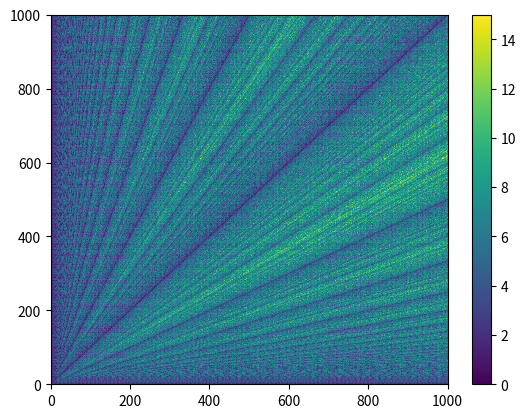

Recreate this plot in Python.
###############################################################################
# Euclidean Algorithm
###############################################################################
import matplotlib.pyplot as plt
import numpy as np

def gcd(a,b):
    if b == 0:
        return a
    return gcd(b, a%b)

def gcd_iter_tracking(a,b):
    n = 0
    while b > 0:
        n += 1
        t = b
        b = a % b
        a = t
    return a, n

a_list = range(2,1000)
b_list = range(2,1000)
nmap = np.zeros((1000,1000))

for a_in in a_list:
    for b_in in b_list:
        g,n = gcd_iter_tracking(a_in, b_in)
        nmap[a_in][b_in] = n

fig, ax = plt.subplots()
pcm = ax.pcolormesh(nmap)
fig.colorbar(pcm)
plt.show()
###############################################################################
# Extended Euclidean Algorithm
###############################################################################
# Solve a = 1 mod b and b =1 mod a <==>  n_a*a + n_b*b = 1
# return n_a, n_b or inv(a), inv(b) in mod the other variable
def modInverse(a, b):

    if b > a:
        n_b, n_a = modInverse(b, a)
        return n_a, n_b
    
    # Compute all the quotients using the same update rule as gcd: a becomes b
    # and b becomes a%b. 
    q = []
    while b > 1:
        q.append(a // b)
        a_old  = a
        b_old = b
        a = b_old
        b = a_old % b_old

    # See write up for details on the update step.
    n_a = 1
    n_b = -q.pop()
    while len(q) > 0:
        n_a_old = n_a
        n_b_old = n_b

        n_a = n_b_old
        n_b = n_a_old - (q.pop() * n_b_old)

    return n_a, n_b
    
    

# Mod inverse testing
a = 35
b = 97
print("a = " + str(a) + " b = " + str(b) + " | inv = " + str(modInverse(a,b)))